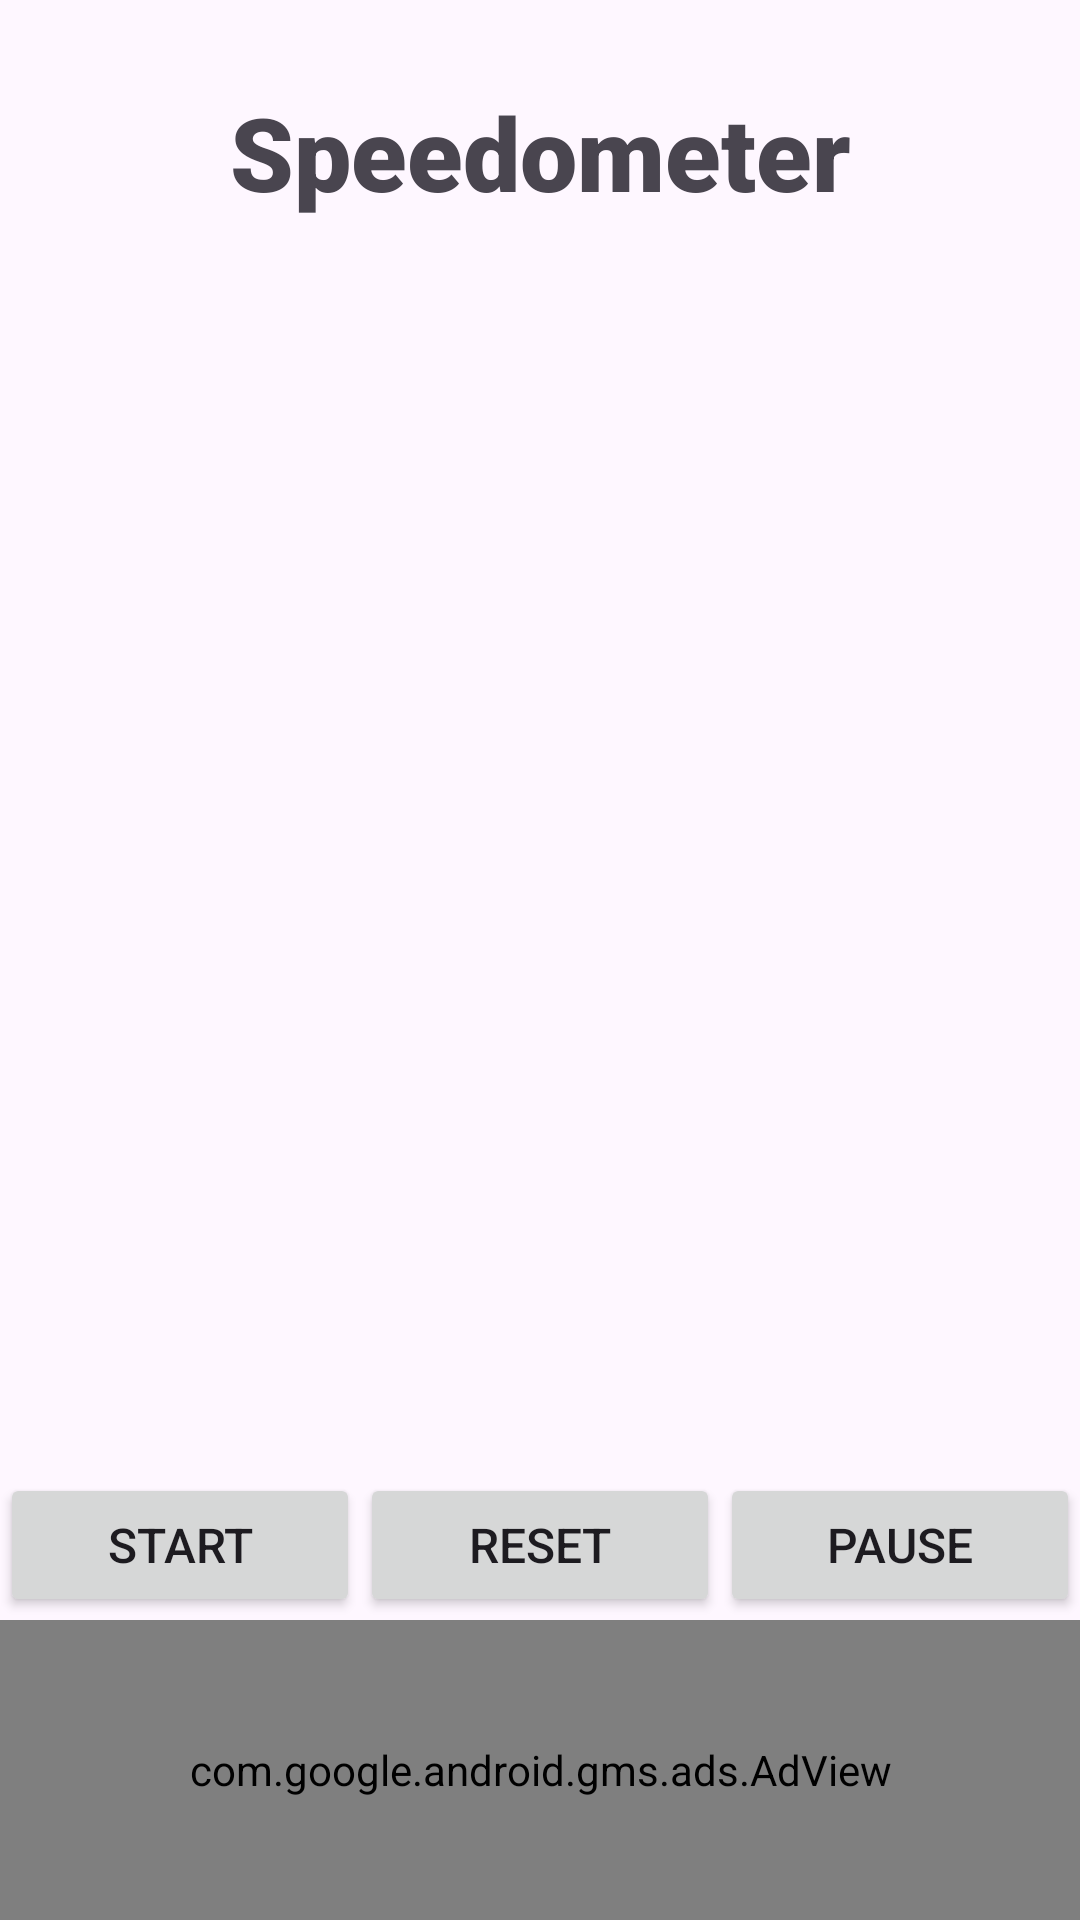

Write the Android layout XML for this screen, with the resource values it uses.
<!-- AndroidManifest.xml: application theme Theme.Accelerometrtest -->
<!-- res/layout/activity_main.xml -->
<?xml version="1.0" encoding="utf-8"?>
<androidx.constraintlayout.widget.ConstraintLayout xmlns:android="http://schemas.android.com/apk/res/android"
    xmlns:app="http://schemas.android.com/apk/res-auto"
    xmlns:tools="http://schemas.android.com/tools"
    android:layout_width="match_parent"
    android:layout_height="match_parent"
	android:orientation="vertical"
    tools:context=".MainActivity">

	<com.google.android.gms.ads.AdView
		android:id="@+id/adView"
		app:layout_constraintBottom_toBottomOf="parent"
		app:layout_constraintStart_toStartOf="parent"
		app:layout_constraintEnd_toEndOf="parent"
		android:layout_width="match_parent"
		android:layout_height="100dp"
		android:layout_centerHorizontal="true"
		android:visibility="visible"
		app:adSize="BANNER"
		app:adUnitId="ca-app-pub-5712910877845845/1176061628"
		tools:layout_editor_absoluteX="0dp"
		tools:layout_editor_absoluteY="630dp"
		tools:visibility="visible"></com.google.android.gms.ads.AdView>

	<TextView
		android:id="@+id/textView3"
		android:layout_width="wrap_content"
		android:layout_height="0dp"
		android:layout_alignParentBottom="true"
		android:layout_centerHorizontal="true"
		android:layout_marginTop="28dp"
		android:fontFamily="sans-serif-black"
		android:text="Speedometer"
		android:textSize="34sp"
		android:typeface="normal"
		android:visibility="visible"
		app:layout_constraintEnd_toEndOf="parent"
		app:layout_constraintStart_toStartOf="parent"
		app:layout_constraintTop_toTopOf="parent" />

	<LinearLayout
		android:layout_width="match_parent"
		android:layout_height="50dp"
		android:layout_marginBottom="100dp"
		android:gravity="center"
		android:orientation="horizontal"
		android:visibility="visible"
		app:layout_constraintBottom_toBottomOf="parent"
		app:layout_constraintEnd_toEndOf="parent"
		app:layout_constraintStart_toStartOf="parent">

		<Button
			android:id="@+id/startButton"
			style="@style/Widget.AppCompat.Button"
			android:layout_width="0dp"
			android:layout_height="wrap_content"
			android:layout_weight="1"
			android:text="Start"
			android:textSize="16sp" />

		<Button
			android:id="@+id/resetButton"
			style="@style/Widget.AppCompat.Button"
			android:layout_width="0dp"
			android:layout_height="wrap_content"
			android:layout_weight="1"
			android:text="Reset"
			android:textSize="16sp" />

		<Button
			android:id="@+id/pauseButton"
			style="@style/Widget.AppCompat.Button"
			android:layout_width="0dp"
			android:layout_height="wrap_content"
			android:layout_weight="1"
			android:text="Pause"
			android:textSize="16sp" />
	</LinearLayout>
</androidx.constraintlayout.widget.ConstraintLayout>
<!-- resources referenced by this layout -->
<resources>
  <style name="Theme.Accelerometrtest" parent="Base.Theme.Accelerometrtest" />
  <style name="Base.Theme.Accelerometrtest" parent="Theme.Material3.DayNight.NoActionBar">
          
          
      </style>
</resources>
